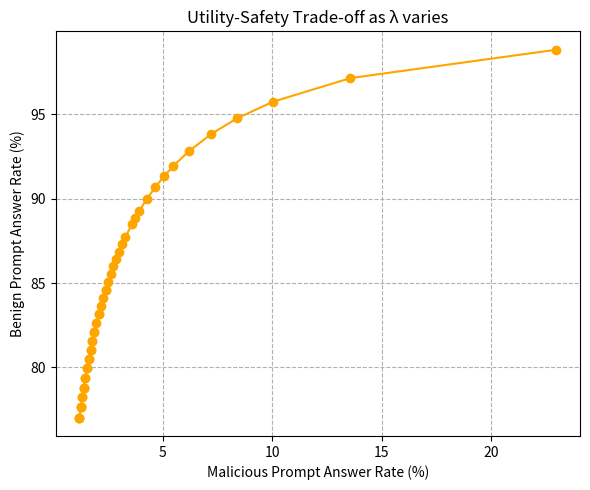

Write the Python code that produced this figure.
import math
import numpy as np
import matplotlib.pyplot as plt
def optimal_threshold_for_lambda(lam, p_benign=0.5, benign_mean=0.3, benign_std=0.1,
                                 malicious_mean=0.6, malicious_std=0.1):
    """Find the optimal threshold that maximizes U = p_benign*benign_rate - lam*(1-p_benign)*malicious_rate."""
    best_utility = -1e9
    best_th = 0.0
    best_rates = (0.0, 0.0)
    # We discretize threshold from 0 to 1
    for th in np.linspace(0, 1, 501):
        # Compute benign and malicious answer rates for threshold th (using CDF of normal dist)
        benign_rate = 0.5 * (1 + math.erf((th - benign_mean) / (benign_std * math.sqrt(2))))
        mal_rate    = 0.5 * (1 + math.erf((th - malicious_mean) / (malicious_std * math.sqrt(2))))
        # Utility = p_benign*benign_rate - lam*(1-p_benign)*mal_rate
        utility = p_benign * benign_rate - lam * (1 - p_benign) * mal_rate
        if utility > best_utility:
            best_utility = utility
            best_th = th
            best_rates = (benign_rate, mal_rate)
    return best_th, best_rates

# Sweep lambda values and collect trade-off points
lambda_values = np.linspace(0.1, 10, 50)  # (start at 0.1 to avoid the trivial lambda=0 case)
benign_rates = []
malicious_rates = []
for lam in lambda_values:
    _, (b_rate, m_rate) = optimal_threshold_for_lambda(lam)
    benign_rates.append(b_rate)
    malicious_rates.append(m_rate)

# Plot the trade-off curve (malicious vs benign answer rates)
plt.figure(figsize=(6,5))
plt.plot(np.array(malicious_rates)*100, np.array(benign_rates)*100, marker='o', color='orange')
plt.xlabel('Malicious Prompt Answer Rate (%)')
plt.ylabel('Benign Prompt Answer Rate (%)')
plt.title('Utility-Safety Trade-off as λ varies')
plt.grid(True, linestyle='--')
plt.tight_layout()
plt.show()
